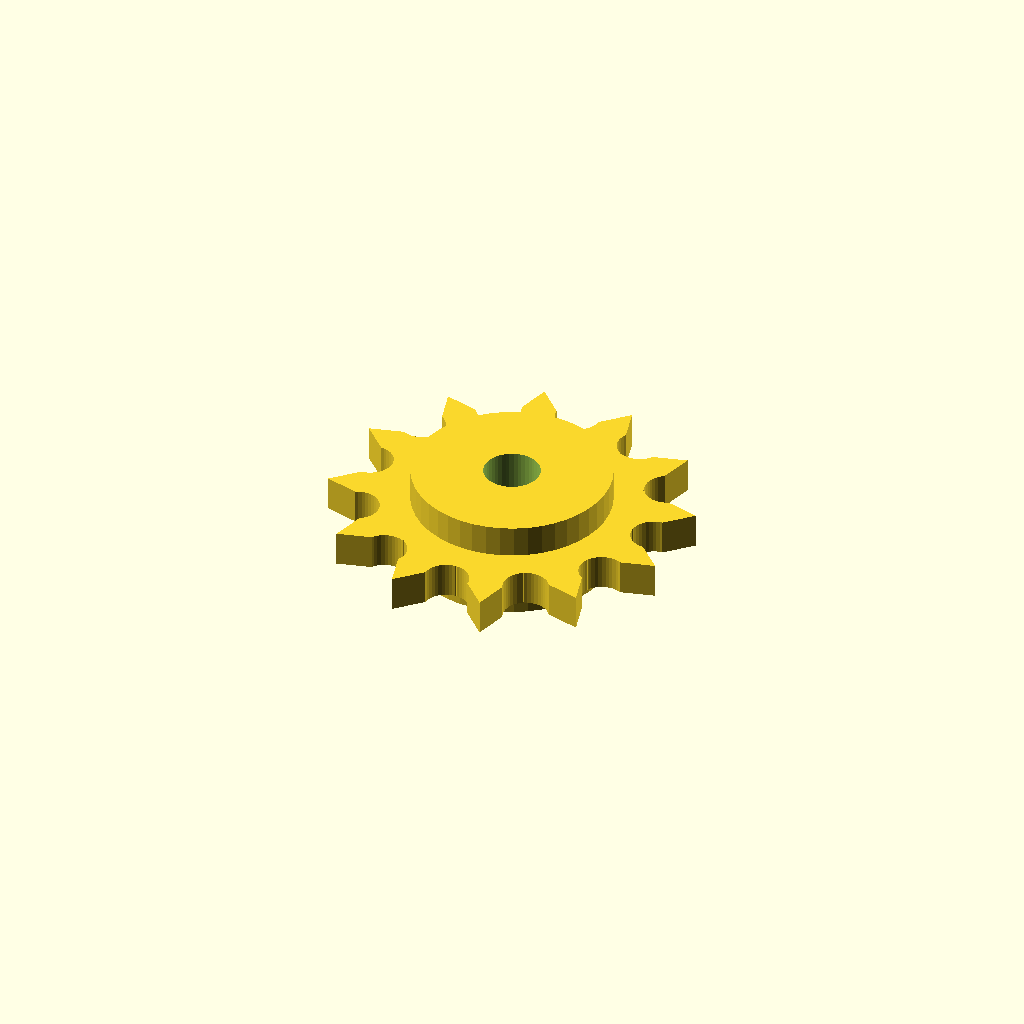
Cell 1: rendered with the file's own defaults.
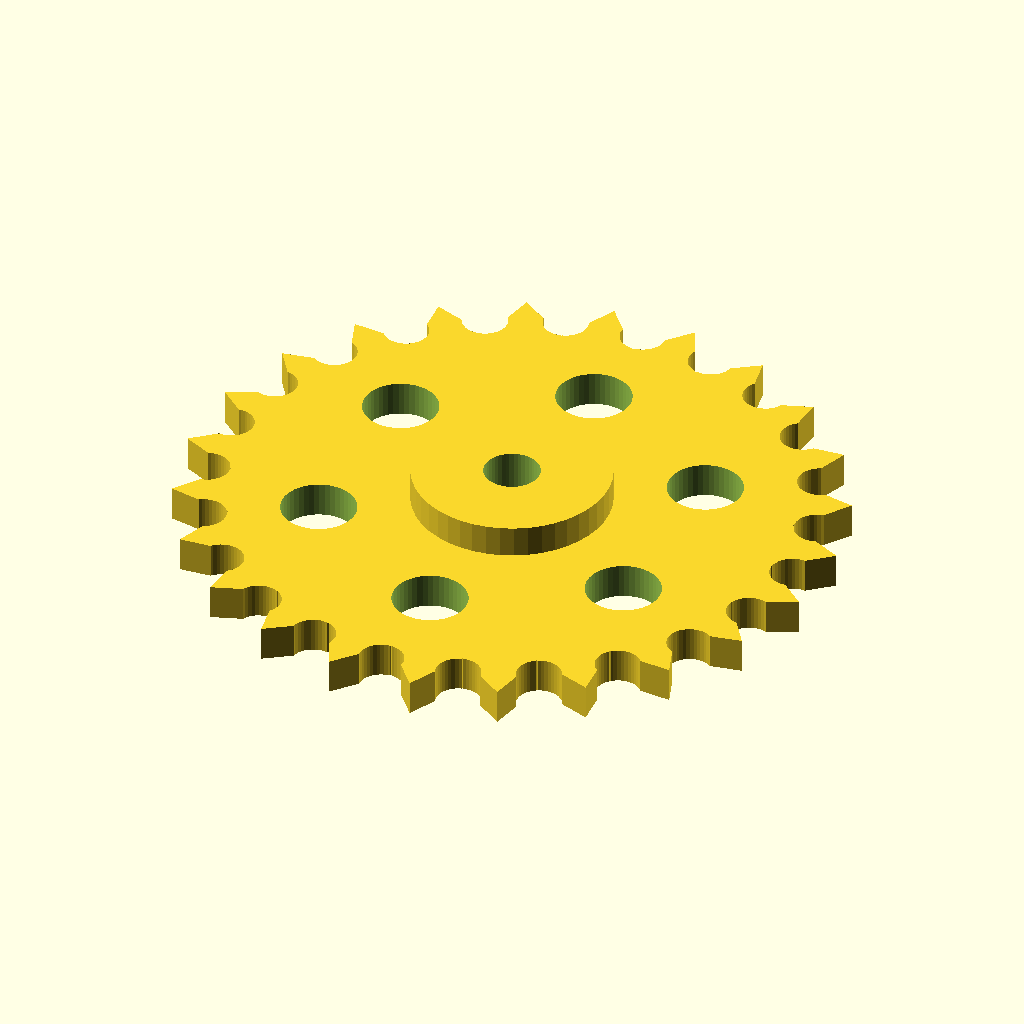
Cell 2: the same model with TEETH = 24.
All cells are drawn from one camera (rotation 55°, 0°, 25°, orthographic, colour scheme Cornfield), so only the parameter changes between them.
OpenSCAD source file works/workshop/smart-parts-drawer/cad/openscad/ch1_03c_bearing_12t.scad:
// Mechanical contract
// process: rigid resin/SLA-DLP first; FDM requires calibrated bearing-seat clearance
// material: to be confirmed; this is a low-load printed idler, not a steel sprocket
// parting_plane: n/a (single printed gear with integral hub)
// opening_direction: n/a
// fastener: 3 mm round shaft through a 3×6×2 mm bearing; no D-flat or set screw
// seal: n/a
// print_orientation: hub face down; axis = +Z (tooth profile in XY)
// units: mm
// source: parts/ch1_03c_sprocket.scad + parts/ch1_03c_sprocket_params.scad

//#region 导入/依赖
include <parts/ch1_03c_sprocket_params.scad>
use <parts/ch1_03c_sprocket.scad>
//#endregion

//#region 常量/配置
$fa = 8;
$fs = 0.22;

TEETH = 12;
//#endregion

//#region 公开 API
rotate([180, 0, 0])
    ch1_03c_bearing_sprocket(TEETH);
//#endregion

//#region 业务逻辑
// 与原 12T D 轴版共用尖齿链轮轮廓和 12 mm 轮毂；中心改为从 +Z 装入的 6.05 mm 轴承座，输出按装配要求正反面翻转。
// 轴承外圈由打印件压配，底部台阶承托；轴向由两侧链板/轴肩约束。
//#endregion
Parameter table extracted from the source (name, type, default, range or options):
TEETH: number, default 12
